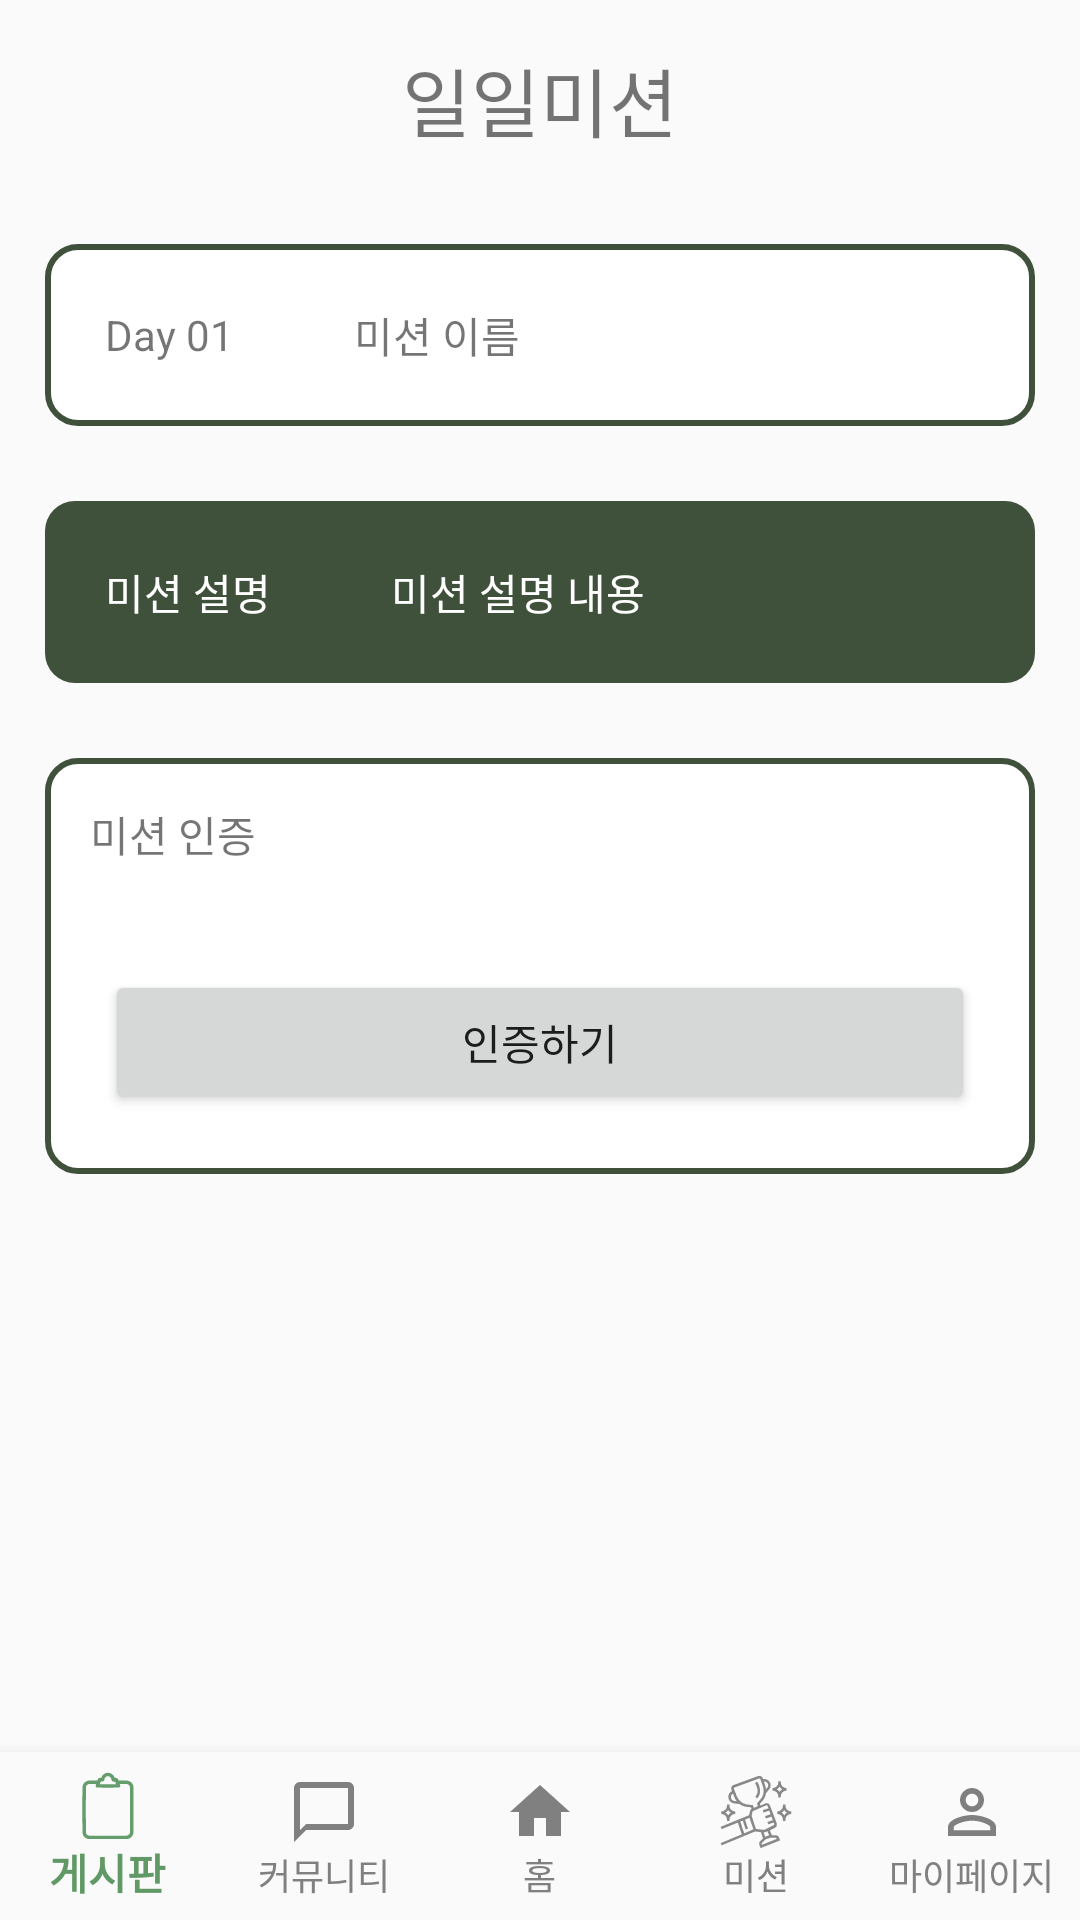

Android layout source for this screen:
<!-- AndroidManifest.xml: application theme Theme.Logintest -->
<!-- res/layout/activity_daily_mission_detail.xml -->
<?xml version="1.0" encoding="utf-8"?>
<RelativeLayout xmlns:android="http://schemas.android.com/apk/res/android"
    xmlns:app="http://schemas.android.com/apk/res-auto"
    xmlns:tools="http://schemas.android.com/tools"
    android:layout_width="match_parent"
    android:layout_height="match_parent"
    tools:context=".DailyMissionDetailActivity">

    <LinearLayout
        android:layout_width="match_parent"
        android:layout_height="match_parent"
        android:orientation="vertical">

        <TextView
            android:layout_width="match_parent"
            android:layout_height="wrap_content"
            android:gravity="center"
            android:text="일일미션"
            android:textSize="25dp"
            android:padding="15dp" />

        <LinearLayout
            android:layout_width="match_parent"
            android:layout_height="wrap_content"
            android:orientation="horizontal"
            android:layout_margin="15dp"
            android:background="@drawable/mission_line_background">

            <TextView
                android:id="@+id/missionDay"
                android:layout_width="wrap_content"
                android:layout_height="wrap_content"
                android:layout_gravity="center"
                android:padding="20dp"
                android:text="Day 01" />

            <TextView
                android:id="@+id/missionName"
                android:layout_width="match_parent"
                android:layout_height="wrap_content"
                android:layout_gravity="center"
                android:padding="20dp"
                android:text="미션 이름" />

        </LinearLayout>

        <LinearLayout
            android:layout_width="match_parent"
            android:layout_height="wrap_content"
            android:orientation="horizontal"
            android:layout_marginLeft="15dp"
            android:layout_marginTop="10dp"
            android:layout_marginRight="15dp"
            android:layout_marginBottom="10dp"
            android:background="@drawable/mission_color_background">

            <TextView
                android:layout_width="wrap_content"
                android:layout_height="wrap_content"
                android:layout_gravity="center"
                android:padding="20dp"
                android:text="미션 설명"
                android:textColor="#ffffff"/>

            <TextView
                android:id="@+id/missionContent"
                android:layout_width="match_parent"
                android:layout_height="wrap_content"
                android:layout_gravity="center"
                android:padding="20dp"
                android:text="미션 설명 내용"
                android:textColor="#ffffff"/>

        </LinearLayout>

        <LinearLayout
            android:layout_width="match_parent"
            android:layout_height="wrap_content"
            android:orientation="vertical"
            android:layout_gravity="center"
            android:layout_margin="15dp"
            android:background="@drawable/mission_line_background">

            <TextView
                android:layout_width="match_parent"
                android:layout_height="wrap_content"
                android:layout_gravity="center"
                android:padding="15dp"
                android:text="미션 인증" />

            <Button
                android:id="@+id/missionConfirmBtn"
                android:layout_width="match_parent"
                android:layout_height="wrap_content"
                android:layout_gravity="center"
                android:layout_margin="20dp"
                android:text="인증하기" />

        </LinearLayout>

    </LinearLayout>

    <com.google.android.material.bottomnavigation.BottomNavigationView
        android:id="@+id/bottomNavigationView"
        android:layout_width="match_parent"
        android:layout_height="wrap_content"
        android:layout_gravity="bottom"
        android:layout_alignParentBottom="true"
        android:background="?android:attr/windowBackground"
        app:labelVisibilityMode="labeled"
        app:itemIconTint="@color/bottom_nav_item_color"
        app:itemTextColor="@color/bottom_nav_item_color"
        app:menu="@menu/bottom_navigation_menu" />

</RelativeLayout>
<!-- resources referenced by this layout -->
<resources>
  <!-- drawable mission_color_background (drawable) -->
  <?xml version="1.0" encoding="utf-8"?>
  <selector xmlns:android="http://schemas.android.com/apk/res/android">
      <item>
          <shape xmlns:android="http://schemas.android.com/apk/res/android"
              android:shape="rectangle">
              <solid android:color="#40513B"/>
              <corners android:radius="10dp"/>
          </shape>
      </item>
  </selector>
  <!-- drawable mission_line_background (drawable) -->
  <?xml version="1.0" encoding="utf-8"?>
  <selector xmlns:android="http://schemas.android.com/apk/res/android">
      <item>
          <shape xmlns:android="http://schemas.android.com/apk/res/android"
              android:shape="rectangle">
              <solid android:color="#FFFFFF"/>
              <corners android:radius="10dp"/>
              <stroke android:color="#40513B" android:width="2dp" />
          </shape>
      </item>
  </selector>
  <style name="Theme.Logintest" parent="Base.Theme.Logintest" />
  <style name="Base.Theme.Logintest" parent="Theme.AppCompat.Light">
          
          
          <item name="windowNoTitle">true</item>
      </style>
</resources>
